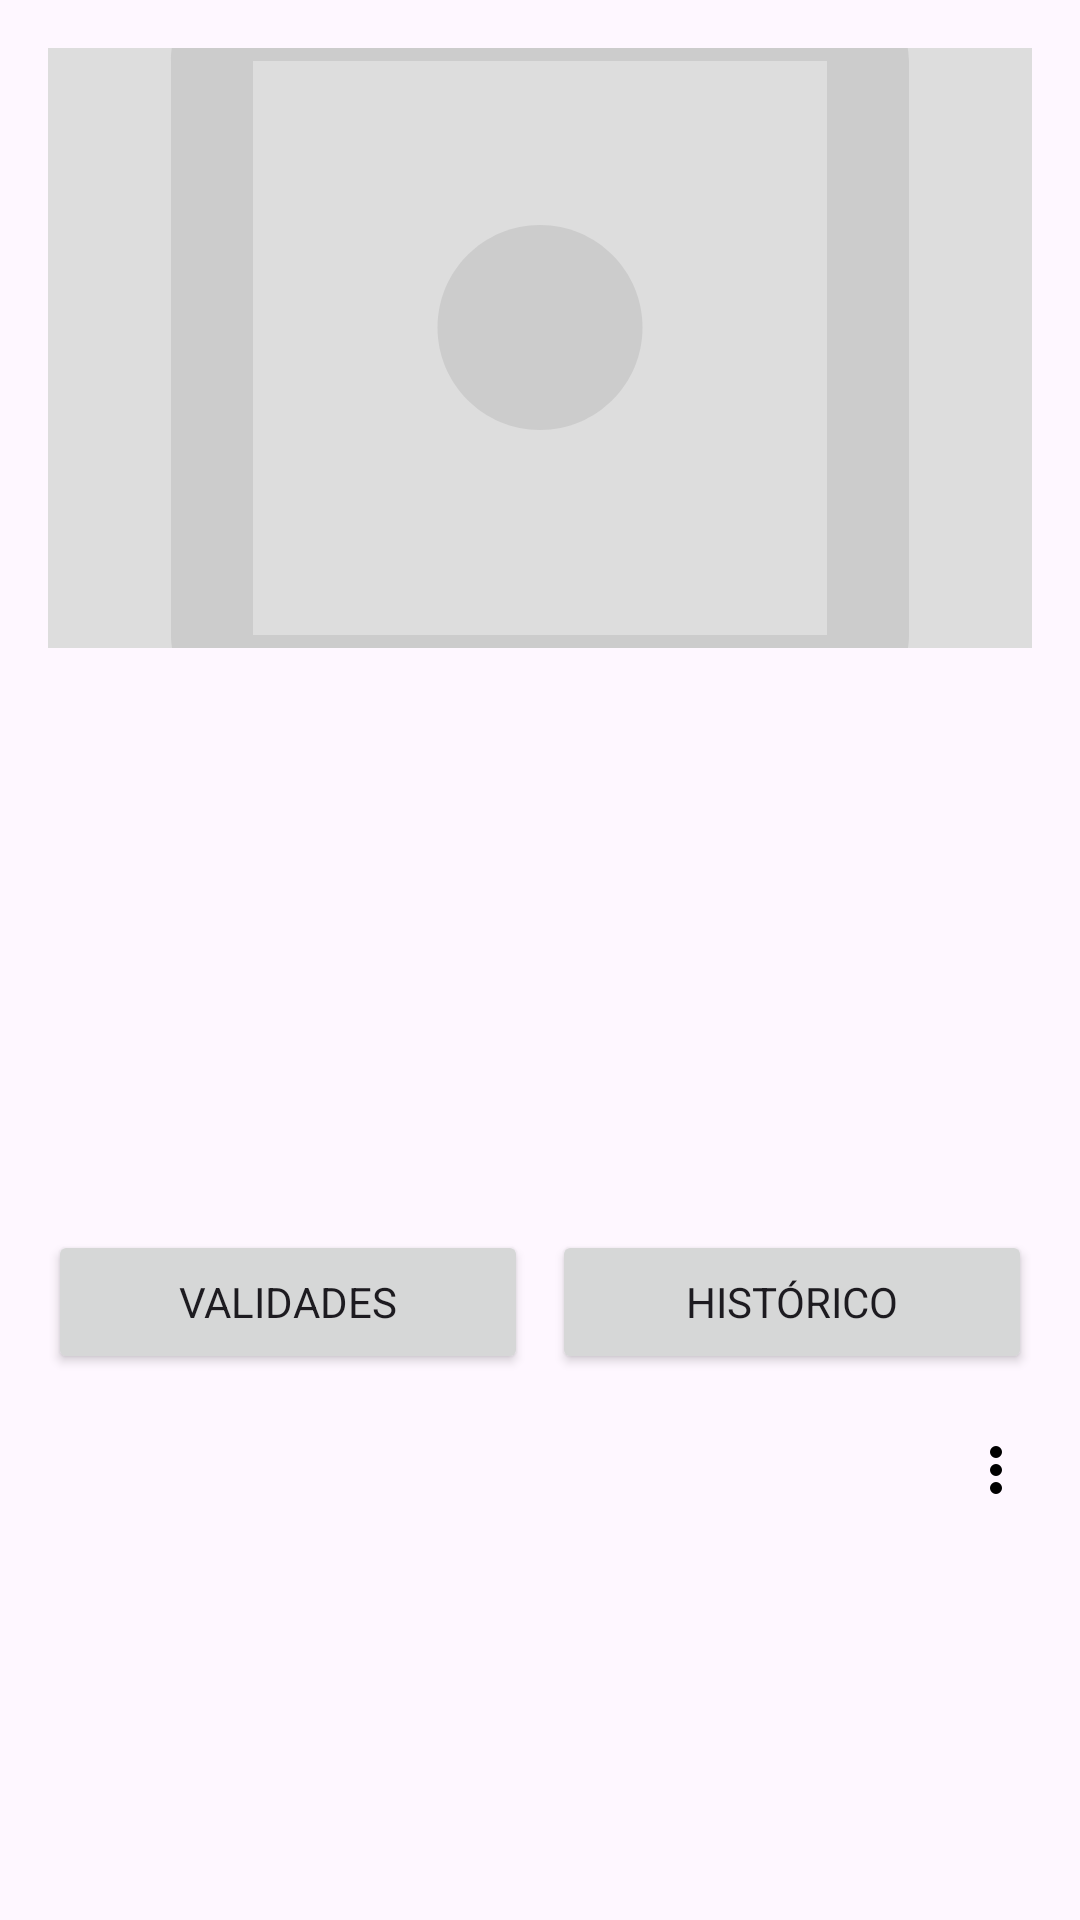

Android layout source for this screen:
<!-- AndroidManifest.xml: application theme Theme.HsTimeCheck -->
<!-- res/layout/activity_produto_detalhe.xml -->
<?xml version="1.0" encoding="utf-8"?>
<ScrollView xmlns:android="http://schemas.android.com/apk/res/android"
    android:layout_width="match_parent"
    android:layout_height="match_parent"
    android:padding="16dp">

    <LinearLayout
        android:orientation="vertical"
        android:layout_width="match_parent"
        android:layout_height="wrap_content">

        
        <ImageView
            android:id="@+id/imgProduto"
            android:layout_width="match_parent"
            android:layout_height="200dp"
            android:scaleType="centerCrop"
            android:src="@drawable/ic_placeholder"
            android:background="#DDDDDD"/>

        
        <TextView
            android:id="@+id/tvDescricao"
            android:textStyle="bold"
            android:textSize="20sp"
            android:layout_marginTop="12dp"
            android:layout_width="match_parent"
            android:layout_height="wrap_content"/>

        
        <TextView
            android:id="@+id/tvCodigo"
            android:textSize="14sp"
            android:layout_marginTop="4dp"
            android:layout_width="match_parent"
            android:layout_height="wrap_content"/>

        
        <TextView
            android:id="@+id/tvStatus"
            android:textSize="14sp"
            android:textStyle="italic"
            android:layout_marginTop="4dp"
            android:layout_width="match_parent"
            android:layout_height="wrap_content"/>

        
        <TextView
            android:id="@+id/tvValidade"
            android:textSize="16sp"
            android:layout_marginTop="16dp"
            android:layout_width="match_parent"
            android:layout_height="wrap_content"/>

        
        <TextView
            android:id="@+id/tvQuantidade"
            android:textSize="16sp"
            android:layout_marginTop="4dp"
            android:layout_width="match_parent"
            android:layout_height="wrap_content"/>

        
        <TextView
            android:id="@+id/tvPreco"
            android:textSize="16sp"
            android:layout_marginTop="4dp"
            android:layout_width="match_parent"
            android:layout_height="wrap_content"/>

        
        <LinearLayout
            android:layout_marginTop="20dp"
            android:layout_width="match_parent"
            android:layout_height="wrap_content"
            android:weightSum="2"
            android:orientation="horizontal">

            <Button
                android:id="@+id/btnIrValidades"
                android:layout_width="0dp"
                android:layout_weight="1"
                android:layout_height="wrap_content"
                android:text="Validades"/>

            <Button
                android:id="@+id/btnIrHistorico"
                android:layout_marginStart="8dp"
                android:layout_width="0dp"
                android:layout_weight="1"
                android:layout_height="wrap_content"
                android:text="Histórico"/>
        </LinearLayout>

        
        <ImageButton
            android:id="@+id/btnMenu"
            android:src="@drawable/ic_more_vert"
            android:background="@null"
            android:layout_marginTop="20dp"
            android:layout_gravity="end"
            android:layout_width="wrap_content"
            android:layout_height="wrap_content"/>
    </LinearLayout>
</ScrollView>
<!-- resources referenced by this layout -->
<resources>
  <!-- drawable ic_more_vert (drawable) -->
  <vector xmlns:android="http://schemas.android.com/apk/res/android"
      android:width="24dp"
      android:height="24dp"
      android:viewportWidth="24"
      android:viewportHeight="24">
      <path
          android:fillColor="#000"
          android:pathData="M12,8a2,2 0 1,0 0,-4 2,2 0 1,0 0,4zM12,14a2,2 0 1,0 0,-4 2,2 0 1,0 0,4zM12,20a2,2 0 1,0 0,-4 2,2 0 1,0 0,4z"/>
  </vector>
  <!-- drawable ic_placeholder (drawable) -->
  <vector xmlns:android="http://schemas.android.com/apk/res/android"
      android:width="64dp"
      android:height="64dp"
      android:viewportWidth="24"
      android:viewportHeight="24">
      <path
          android:fillColor="#CCCCCC"
          android:pathData="M19,3H5c-1.1,0 -2,0.9 -2,2v14c0,1.1 0.9,2 2,2h14c1.1,0 2,-0.9 2,-2V5c0,-1.1 -0.9,-2 -2,-2zM5,19V5h14v14H5z"/>
      <path
          android:fillColor="#CCCCCC"
          android:pathData="M14.5,11.5c0,1.38 -1.12,2.5 -2.5,2.5s-2.5,-1.12 -2.5,-2.5 1.12,-2.5 2.5,-2.5 2.5,1.12 2.5,2.5z"/>
  </vector>
  <style name="Theme.HsTimeCheck" parent="Theme.Material3.Light.NoActionBar">
          <item name="colorPrimary">@color/md_theme_light_primary</item>
          <item name="colorPrimaryContainer">@color/md_theme_light_primaryContainer</item>
          <item name="colorSecondary">@color/md_theme_light_secondary</item>
          <item name="colorSecondaryContainer">@color/md_theme_light_secondaryContainer</item>
  
          
          <item name="fontFamily">@font/poppins</item>
      </style>
  <color name="md_theme_light_primary">#6750A4</color>
  <color name="md_theme_light_primaryContainer">#EADDFF</color>
  <color name="md_theme_light_secondary">#625B71</color>
  <color name="md_theme_light_secondaryContainer">#E8DEF8</color>
</resources>
